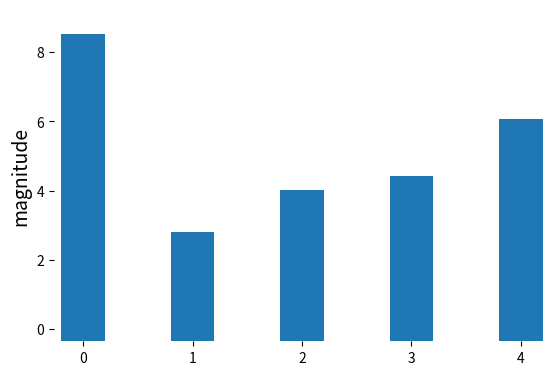

The script that saved this image: (Note: this script raises an exception after producing the figure.)
import numpy as np	
from matplotlib import pyplot as plt

#simulate data
ys = np.random.uniform(0, 10, 5)

#start with a frameless plot (extra room on the left)
plt.subplot2grid((10,10), (0,0), 9, 10, frameon=False)

#label axes
plt.ylabel("magnitude", fontsize=14)

#define offsets
xs = range(len(ys))

xmin = min(xs)
xmax = max(xs)
x_range = xmax - xmin
x_start = xmin - x_range/15.	#bigger offset for bar plot
x_end = xmax + x_range/15.

ymin = 0
ymax = max(ys)
y_range = ymax - ymin
y_start = ymin - y_range/25.
y_end = ymax + y_range/25.

#plot data
plt.bar(xs, ys, width=0.4, bottom=y_start)

#define axes with offsets
plt.axis([x_start, x_end, y_start, y_end], frameon=False)

#plot axes (black with line width of 4)
plt.axvline(x=x_start, color="k", lw=4)
plt.axhline(y=y_start, color="k", lw=4)

#plot ticks
plt.xticks(xs, ("a", "b", "c", "d", "e"))
plt.tick_params(direction="out", top=False, right=False, length=12, width=3, pad=5, labelsize=12)

plt.savefig("bar")
plt.show()	
